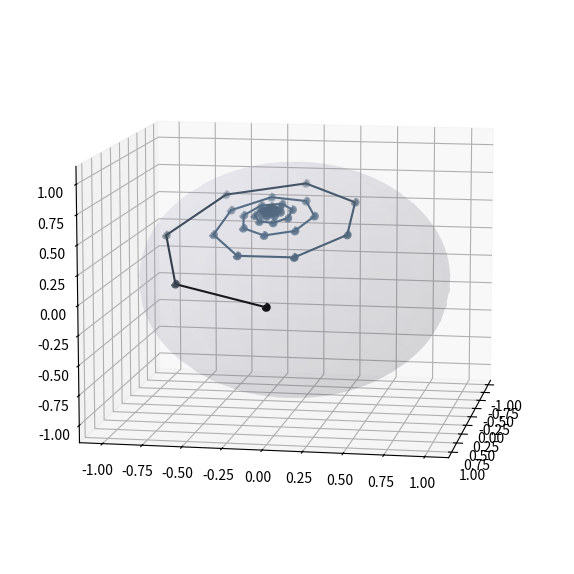

This figure's Python source:
#Rotation of damping direction by an integer fraction of 2pi

import numpy as np
import matplotlib.pyplot as plt
import math
from mpl_toolkits.mplot3d import Axes3D
import random

l = 0.01
d = math.pi/12
N=200
v0 = [1,0,0]
theta = math.pi/2
m=13
omega = 2*math.pi/m

phi = 0
v = np.zeros((3, N+1))
v[:,0]=v0


for j in range(N):
    q = v[:,j]
    for n in range(m):
        u = [np.sin(theta)*np.cos(phi), np.sin(theta)*np.sin(phi), np.cos(theta)]
        phi = phi+omega
        w = [l*u[k] + (1-l)*(np.dot(u,q))*u[k]+np.sqrt(1-l)*(np.cos(d)*(q[k]-np.dot(u,q)*u[k])+np.sin(d)*np.cross(q,u)[k]) for k in range(3)]
        q=w
    
    v[:,j+1] = w
    

a = np.linspace(0, 2 * np.pi, 100)
b = np.linspace(0, np.pi, 100)

x = 1 * np.outer(np.cos(a), np.sin(b))
y = 1 * np.outer(np.sin(a), np.sin(b))
z = 1 * np.outer(np.ones(np.size(a)), np.cos(b))
    
norm = [np.sqrt(np.dot(v[:,j],v[:,j])) for j in range(N+1)]
colors = [[np.sqrt(0.3*(1-norm[j])), np.sqrt(0.6*(1-norm[j])), np.sqrt(0.9*(1-norm[j]))] for j in range(N+1)]

fig = plt.figure(figsize=plt.figaspect(0.77)*1.5)
ax = fig.add_subplot(111, projection='3d')
ax.scatter(v[0],v[1],v[2], c=colors, linestyle='dashed', linewidth=2)
[ax.plot([v[0,j],v[0,j+1]],[v[1,j],v[1,j+1]],[v[2,j],v[2,j+1]],color=colors[j]) for j in range(N)]
ax.plot_surface(x, y, z,  rstride=4, cstride=4, color=[0.7,0.7,0.84], linewidth=0, alpha=0.1)

ax.view_init(10, 10)
plt.draw()












